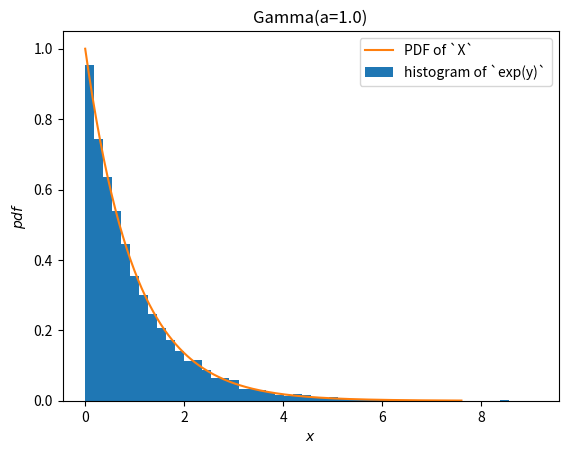

Source code (Python):
import numpy as np
from scipy import stats
Gamma = stats.make_distribution(stats.gamma)
X = Gamma(a=1.0)

Y = stats.log(X)

import matplotlib.pyplot as plt
rng = np.random.default_rng()
y = Y.sample(shape=10000, rng=rng)
ax = plt.gca()
ax.hist(np.exp(y), bins=50, density=True)
X.plot(ax=ax)
plt.legend(('PDF of `X`', 'histogram of `exp(y)`'))
plt.show()
